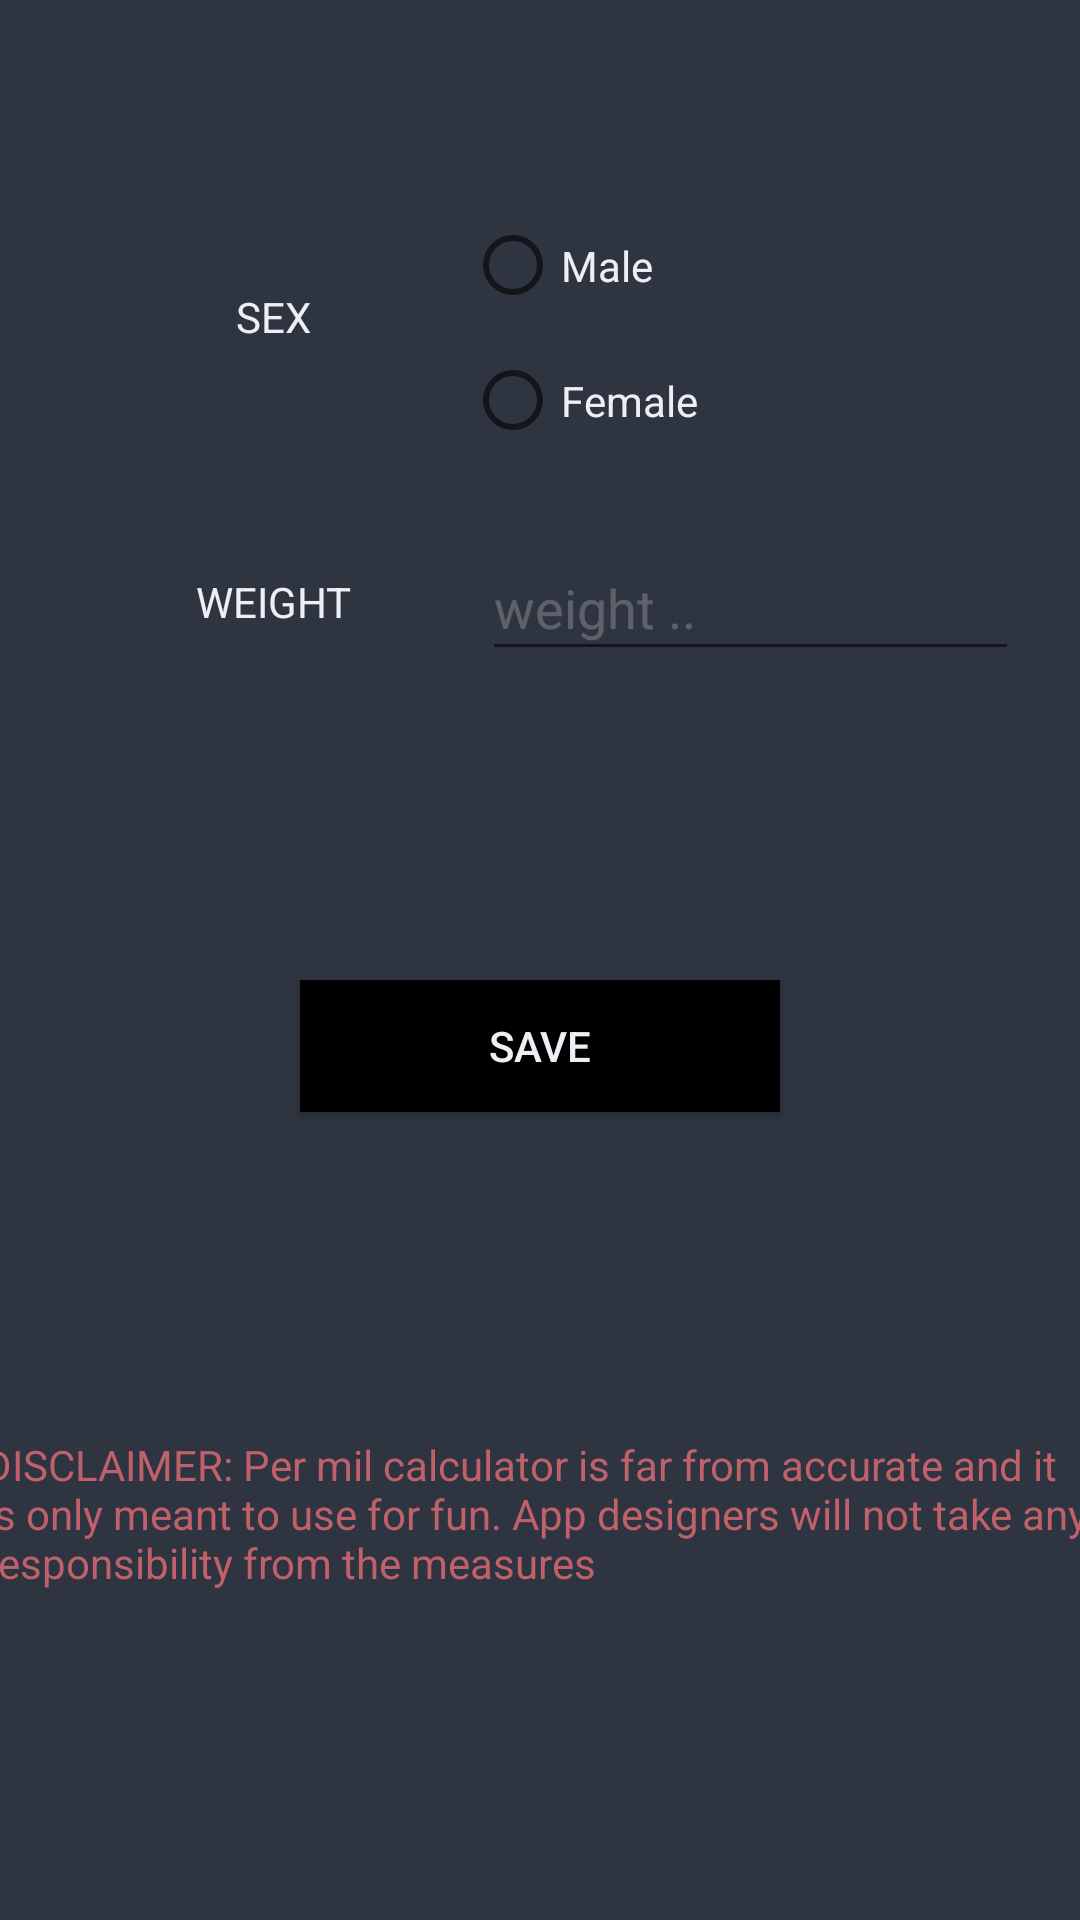

Write the Android layout XML for this screen, with the resource values it uses.
<!-- AndroidManifest.xml: application theme AppTheme -->
<!-- res/layout/view_settings.xml -->
<?xml version="1.0" encoding="utf-8"?>
<androidx.constraintlayout.widget.ConstraintLayout xmlns:android="http://schemas.android.com/apk/res/android"
    xmlns:app="http://schemas.android.com/apk/res-auto"
    xmlns:tools="http://schemas.android.com/tools"
    android:layout_width="match_parent"
    android:layout_height="match_parent"
    tools:context=".AddBeerActivity">

    <TextView
        android:id="@+id/textView2"
        android:layout_width="157dp"
        android:layout_height="58dp"
        android:gravity="center_vertical|center_horizontal"
        android:text="@string/tag_SEX"
        android:textColor="@color/textColorPrimary"
        app:layout_constraintBottom_toBottomOf="parent"
        app:layout_constraintEnd_toEndOf="parent"
        app:layout_constraintHorizontal_bias="0.062"
        app:layout_constraintStart_toStartOf="parent"
        app:layout_constraintTop_toTopOf="parent"
        app:layout_constraintVertical_bias="0.132" />

    <RadioGroup
        android:id="@+id/radioGroup"
        android:layout_width="205dp"
        android:layout_height="90dp"
        android:layout_alignParentStart="true"
        android:layout_alignParentTop="true"
        android:textColor="@color/textColorPrimary"
        app:layout_constraintBottom_toBottomOf="parent"
        app:layout_constraintEnd_toEndOf="parent"
        app:layout_constraintHorizontal_bias="1.0"
        app:layout_constraintStart_toStartOf="parent"
        app:layout_constraintTop_toTopOf="parent"
        app:layout_constraintVertical_bias="0.12">

        <RadioButton
            android:id="@+id/radioButtonMale"
            android:layout_width="wrap_content"
            android:layout_height="wrap_content"
            android:layout_weight="1"
            android:textColor="@color/textColorPrimary"
            android:text="@string/settings_sex_male" />

        <RadioButton
            android:id="@+id/radioButtonFemale"
            android:layout_width="wrap_content"
            android:layout_height="wrap_content"
            android:layout_weight="1"
            android:textColor="@color/textColorPrimary"
            android:text="@string/settings_sex_female" />
    </RadioGroup>

    <EditText
        android:id="@+id/weight_box"
        android:inputType="numberDecimal"
        android:layout_width="179dp"
        android:layout_height="45dp"
        android:ems="10"
        android:hint="@string/settings_weigh_hint"
        android:autofillHints="@string/settings_weigh_hint"
        android:textColorHint="@color/transparent_hint"
        app:layout_constraintBottom_toBottomOf="parent"
        app:layout_constraintEnd_toEndOf="parent"
        app:layout_constraintHorizontal_bias="0.887"
        app:layout_constraintStart_toStartOf="parent"
        app:layout_constraintTop_toTopOf="parent"
        app:layout_constraintVertical_bias="0.30"
        tools:ignore="TextFields" />

    <TextView
        android:id="@+id/weightText"
        android:layout_width="157dp"
        android:layout_height="58dp"
        android:gravity="center_vertical|center_horizontal"
        android:text="@string/tag_WEIGHT"
        android:textColor="@color/textColorPrimary"
        app:layout_constraintBottom_toBottomOf="parent"
        app:layout_constraintEnd_toEndOf="parent"
        app:layout_constraintHorizontal_bias="0.062"
        app:layout_constraintStart_toStartOf="parent"
        app:layout_constraintTop_toTopOf="parent"
        app:layout_constraintVertical_bias="0.295" />

    <Button
        android:id="@+id/btn_save"
        android:layout_width="160dp"
        android:layout_height="44dp"
        android:background="#000000"
        android:text="@string/button_text_SAVE"
        app:layout_constraintBottom_toBottomOf="parent"
        app:layout_constraintEnd_toEndOf="parent"
        app:layout_constraintStart_toStartOf="parent"
        app:layout_constraintTop_toTopOf="parent"
        app:layout_constraintVertical_bias="0.548" />

    <TextView
        android:id="@+id/disclaimer"
        android:layout_width="372dp"
        android:layout_height="68dp"
        android:layout_marginTop="108dp"
        android:text="DISCLAIMER: Per mil calculator is far from accurate and it is only meant to use for fun. App designers will not take any responsibility from the measures"
        android:textColor="@color/error"
        app:layout_constraintEnd_toEndOf="parent"
        app:layout_constraintHorizontal_bias="0.487"
        app:layout_constraintStart_toStartOf="parent"
        app:layout_constraintTop_toBottomOf="@+id/btn_save" />

</androidx.constraintlayout.widget.ConstraintLayout>
<!-- resources referenced by this layout -->
<resources>
  <color name="error">#BF616A</color>
  <color name="textColorPrimary">#ECEFF4</color>
  <color name="transparent_hint">#39FFFFFF</color>
  <string name="button_text_SAVE">SAVE</string>
  <string name="settings_sex_female">Female</string>
  <string name="settings_sex_male">Male</string>
  <string name="settings_weigh_hint">weight ..</string>
  <string name="tag_SEX">SEX</string>
  <string name="tag_WEIGHT">WEIGHT</string>
  <style name="AppTheme" parent="Theme.AppCompat.Light.NoActionBar">
          
          <item name="android:windowNoTitle">true</item>
          
          <item name="colorPrimary">@color/colorPrimary</item>
          
          <item name="colorPrimaryDark">@color/colorPrimaryDark</item>
          
          <item name="colorAccent">@color/colorAccent</item>
          
          <item name="android:windowBackground">@color/windowBackground</item>
          
          <item name="android:textColorPrimary">@color/textColorPrimary</item>
          
          <item name="android:statusBarColor">@color/statusBarColor</item>
          
          <item name="android:navigationBarColor">@color/navigationBarColor</item>
      </style>
  <color name="colorPrimary">#3B4252</color>
  <color name="colorPrimaryDark">#2E3440</color>
  <color name="colorAccent">#8FBCBB</color>
  <color name="windowBackground">#2E3440</color>
  <color name="statusBarColor">#3B4252</color>
  <color name="navigationBarColor">#3B4252</color>
</resources>
